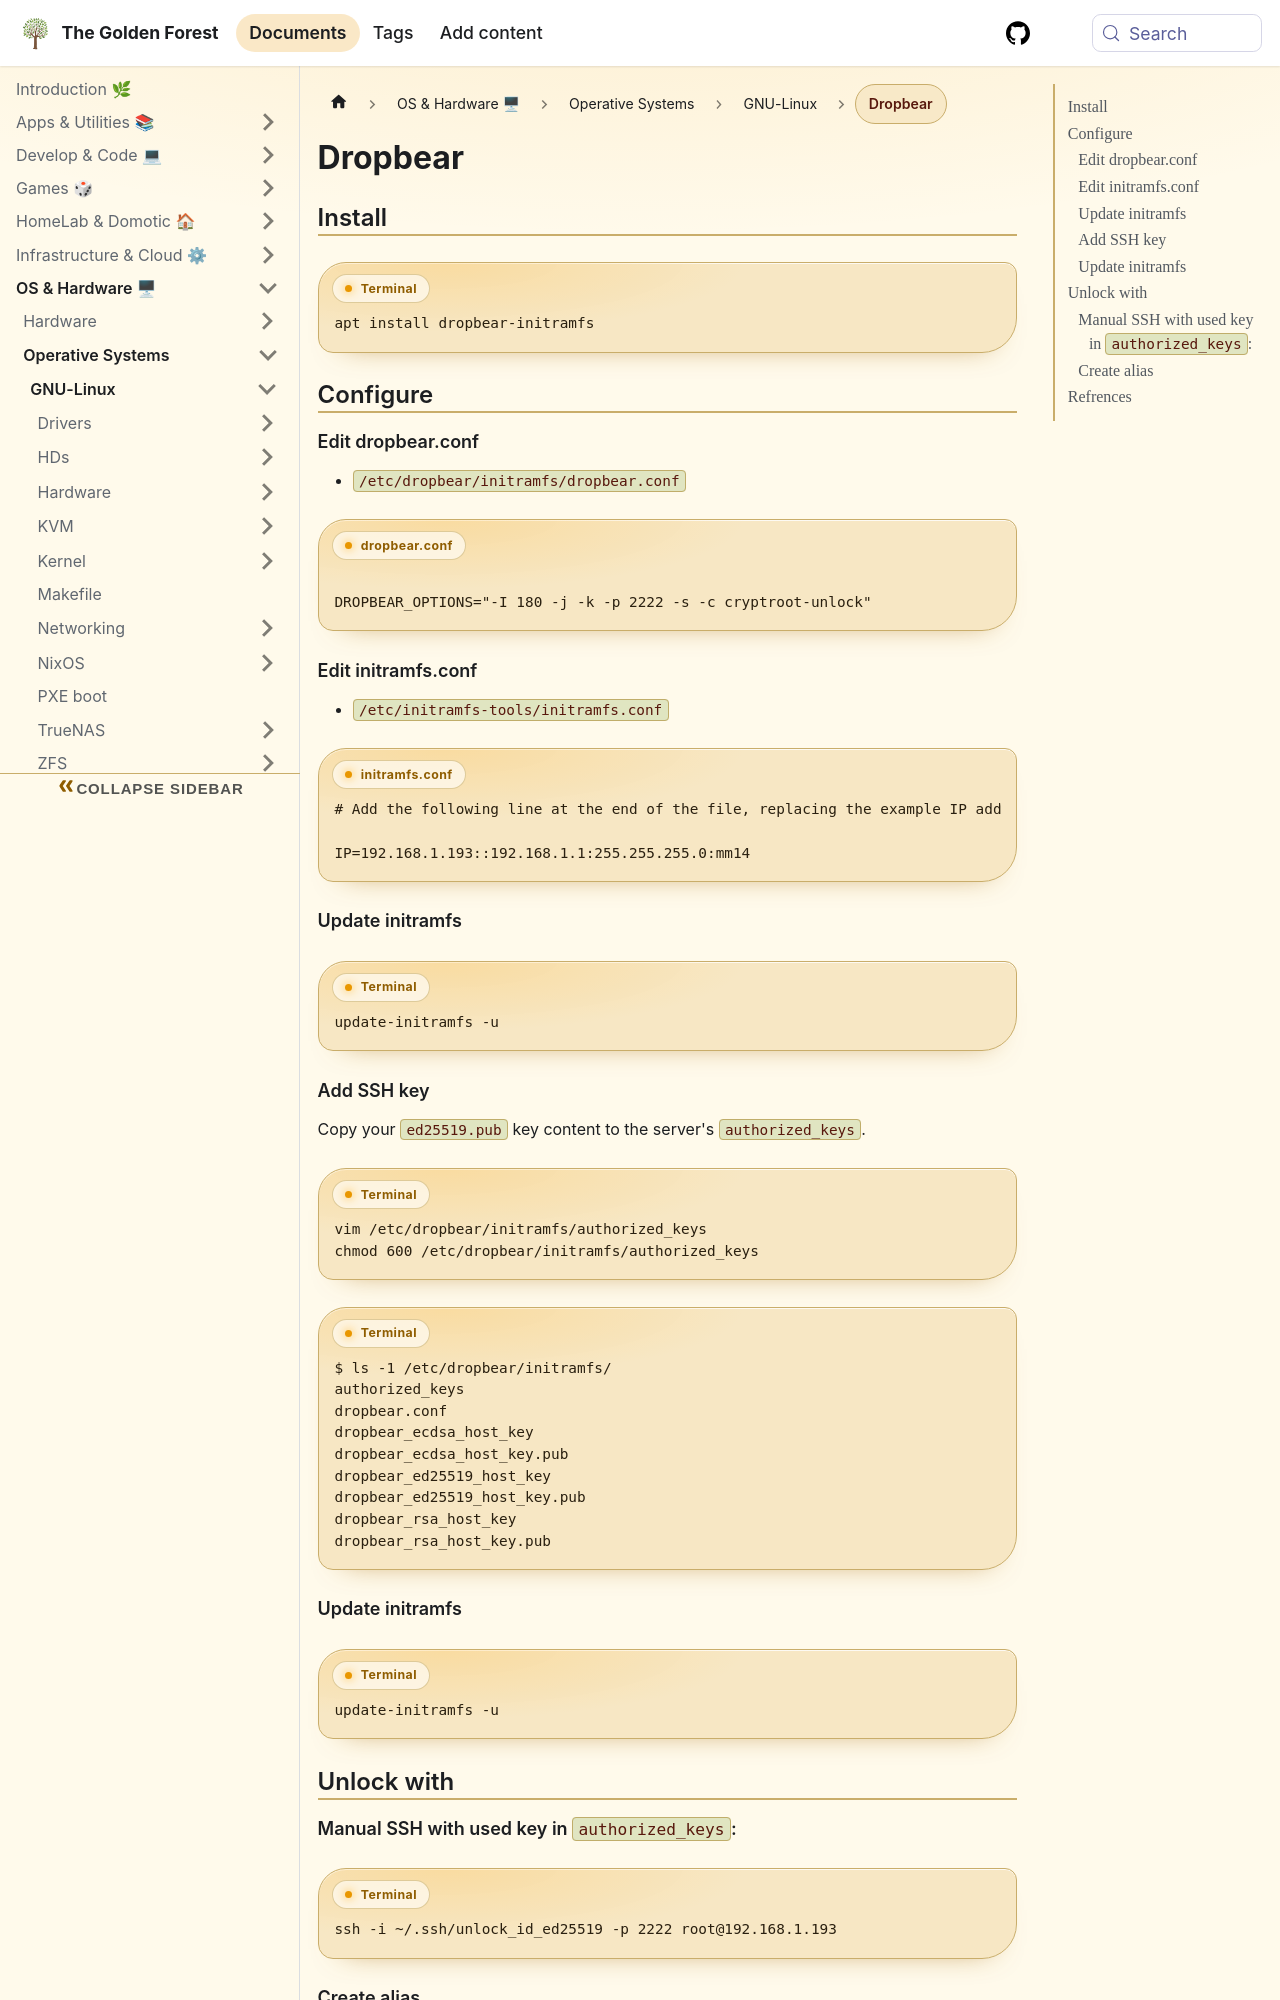

repository: sdelrio/golden-forest · page: docs/OS-and-Hardware/OS/GNU-Linux/dropbear/index.html · generator: docusaurus

---
tags: [linux, security, networking]
---

# Dropbear

## Install

```bash title="Terminal"
apt install dropbear-initramfs
```

## Configure

### Edit dropbear.conf

* `/etc/dropbear/initramfs/dropbear.conf`

```bash title="dropbear.conf"

DROPBEAR_OPTIONS="-I 180 -j -k -p 2222 -s -c cryptroot-unlock"
```

### Edit initramfs.conf

* `/etc/initramfs-tools/initramfs.conf`

```bash title="initramfs.conf"
# Add the following line at the end of the file, replacing the example IP address, gateway, netmask, and hostname with your own values. If your server is in a remote data center, you should use the server's public IP address

IP=192.168.1.193::192.168.1.1:255.255.255.0:mm14
```

### Update initramfs

```bash title="Terminal"
update-initramfs -u
```

### Add SSH key

Copy your `ed25519.pub` key content to the server's `authorized_keys`.


```bash title="Terminal"
vim /etc/dropbear/initramfs/authorized_keys
chmod 600 /etc/dropbear/initramfs/authorized_keys
```

```bash title="Terminal"
$ ls -1 /etc/dropbear/initramfs/
authorized_keys
dropbear.conf
dropbear_ecdsa_host_key
dropbear_ecdsa_host_key.pub
dropbear_ed25519_host_key
dropbear_ed25519_host_key.pub
dropbear_rsa_host_key
dropbear_rsa_host_key.pub
```

### Update initramfs

```bash title="Terminal"
update-initramfs -u
```

## Unlock with
